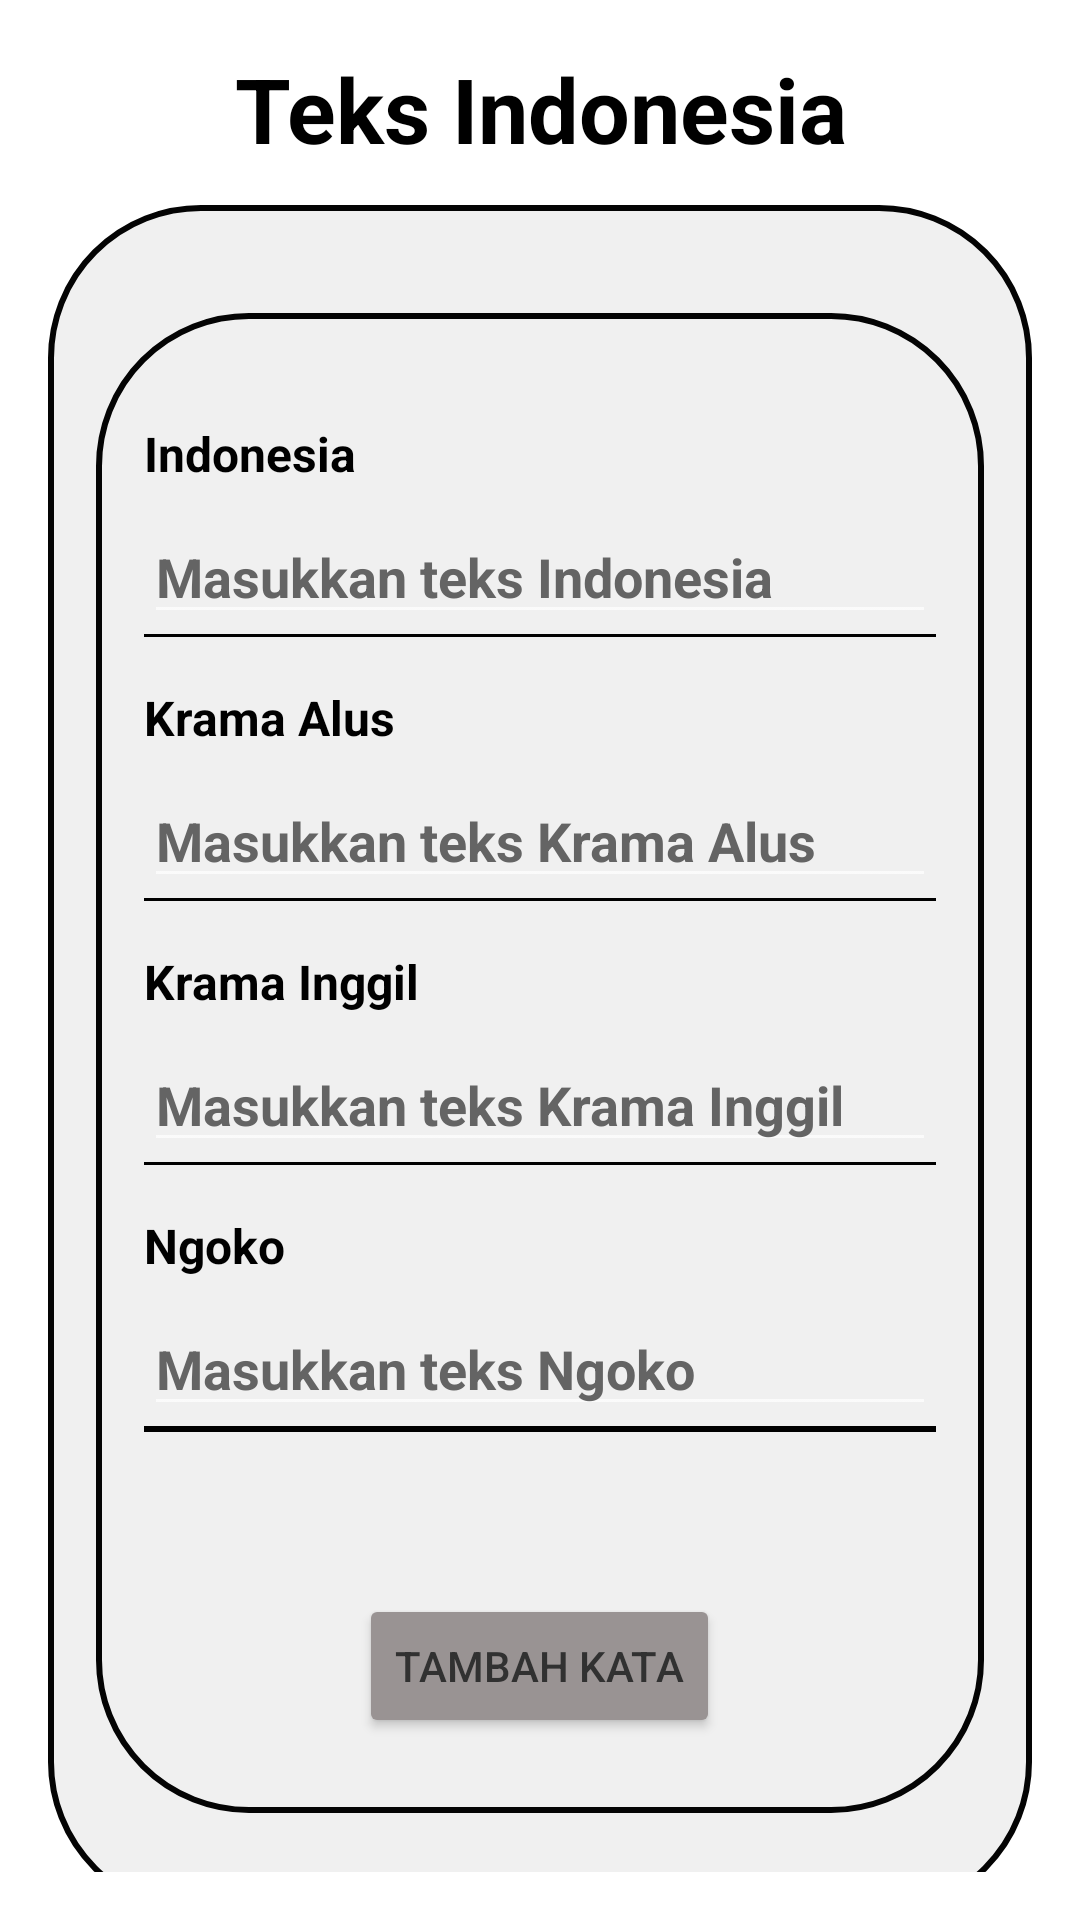

Layout XML and referenced resources for this Android screen:
<!-- AndroidManifest.xml: application theme Theme.AppCompat.NoActionBar -->
<!-- res/layout/fragment_input.xml -->
<?xml version="1.0" encoding="utf-8"?>
<LinearLayout xmlns:android="http://schemas.android.com/apk/res/android"
    android:layout_width="match_parent"
    android:layout_height="match_parent"
    android:background="@color/white"
    android:padding="16dp"
    android:orientation="vertical">

    <TextView
        android:layout_width="match_parent"
        android:layout_height="wrap_content"
        android:text="Teks Indonesia"
        android:textSize="30sp"
        android:textStyle="bold"
        android:layout_gravity="center"
        android:textAlignment="center"
        android:textColor="@color/black"
        android:layout_marginBottom="12dp" />

    <LinearLayout
        android:layout_width="match_parent"
        android:layout_height="570dp"
        android:background="@drawable/bg_input">

        <LinearLayout
            android:layout_width="match_parent"
            android:layout_height="500dp"
            android:background="@drawable/bg_input"
            android:padding="16dp"
            android:layout_marginTop="20dp"
            android:orientation="vertical">

            <TextView
                android:layout_width="wrap_content"
                android:layout_height="wrap_content"
                android:text="Indonesia"
                android:textSize="16sp"
                android:textStyle="bold"
                android:textColor="@color/black"
                android:layout_marginTop="20dp"
                android:layout_marginBottom="8dp"/>

            <EditText
                android:id="@+id/et_indonesia"
                android:layout_width="match_parent"
                android:layout_height="wrap_content"
                android:textColorHint="#646464"
                android:textStyle="bold"
                android:hint="Masukkan teks Indonesia"
                android:inputType="text"/>

            <View
                android:layout_width="match_parent"
                android:layout_height="1dp"
                android:background="@color/black"/>

            <TextView
                android:layout_width="wrap_content"
                android:layout_height="wrap_content"
                android:text="Krama Alus"
                android:textSize="16sp"
                android:textStyle="bold"
                android:textColor="@color/black"
                android:layout_marginTop="16dp"
                android:layout_marginBottom="8dp"/>

            <EditText
                android:id="@+id/et_kramaalus"
                android:layout_width="match_parent"
                android:layout_height="wrap_content"
                android:textColorHint="#646464"
                android:textStyle="bold"
                android:hint="Masukkan teks Krama Alus"
                android:inputType="text"/>

            <View
                android:layout_width="match_parent"
                android:layout_height="1dp"
                android:background="@color/black"/>

            <TextView
                android:layout_width="wrap_content"
                android:layout_height="wrap_content"
                android:text="Krama Inggil"
                android:textSize="16sp"
                android:textStyle="bold"
                android:textColor="@color/black"
                android:layout_marginTop="16dp"
                android:layout_marginBottom="8dp"/>

            <EditText
                android:id="@+id/et_kramainggil"
                android:layout_width="match_parent"
                android:layout_height="wrap_content"
                android:textColorHint="#646464"
                android:textStyle="bold"
                android:hint="Masukkan teks Krama Inggil"
                android:inputType="text"/>

            <View
                android:layout_width="match_parent"
                android:layout_height="1dp"
                android:background="@color/black"/>

            <TextView
                android:layout_width="wrap_content"
                android:layout_height="wrap_content"
                android:text="Ngoko"
                android:textSize="16sp"
                android:textStyle="bold"
                android:textColor="@color/black"
                android:layout_marginTop="16dp"
                android:layout_marginBottom="8dp"/>

            <EditText
                android:id="@+id/et_ngoko"
                android:layout_width="match_parent"
                android:layout_height="wrap_content"
                android:textColorHint="#646464"
                android:textStyle="bold"
                android:hint="Masukkan teks Ngoko"
                android:inputType="text"/>
            <View
                android:layout_width="match_parent"
                android:layout_height="2dp"
                android:background="@color/black"/>

            <Button
                android:id="@+id/btn_submit"
                android:layout_width="wrap_content"
                android:layout_height="wrap_content"
                android:text="Tambah Kata"
                android:textColor="#313131"
                android:backgroundTint="#999393"
                android:layout_gravity="center_horizontal"
                android:layout_marginTop="54dp"/>
        </LinearLayout>

    </LinearLayout>

</LinearLayout>
<!-- resources referenced by this layout -->
<resources>
  <!-- drawable bg_input (drawable) -->
  <?xml version="1.0" encoding="utf-8"?>
  <shape xmlns:android="http://schemas.android.com/apk/res/android" android:shape="rectangle">
      <solid android:color="#F0F0F0"/>
      <corners android:radius="50dp"/>
      <stroke android:width="2dp" android:color="#040404"/>
      <padding android:left="16dp" android:top="16dp" android:right="16dp" android:bottom="16dp"/>
  
  </shape>
  <!-- not gathered from this repository: default colours our renderer supplied (Android Studio template values) -->
  <color name="black">#FF000000</color>
  <color name="white">#FFFFFFFF</color>
</resources>
